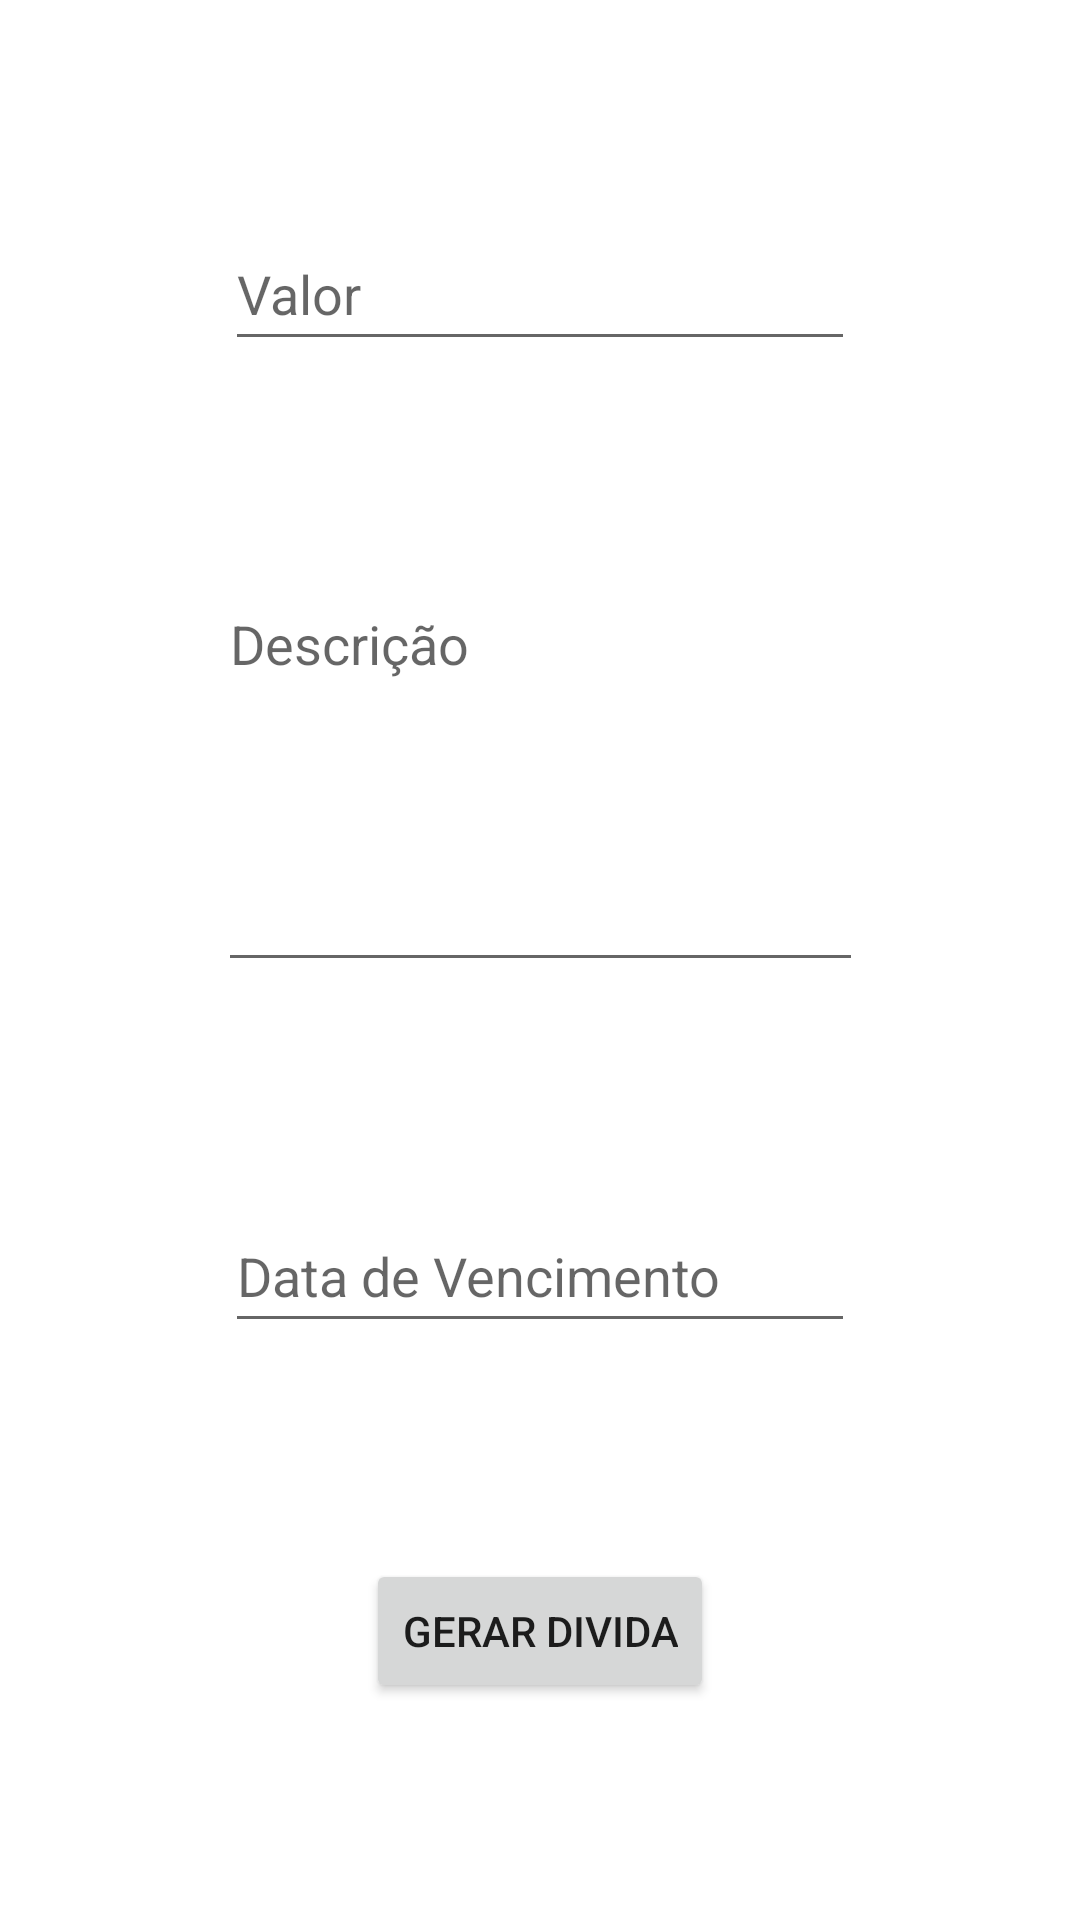

This screen was rendered from an Android layout file. Write that file and the resources it references.
<!-- AndroidManifest.xml: application theme Theme.Comfiado -->
<!-- res/layout/activity_criar_divida.xml -->
<?xml version="1.0" encoding="utf-8"?>
<androidx.constraintlayout.widget.ConstraintLayout xmlns:android="http://schemas.android.com/apk/res/android"
    xmlns:app="http://schemas.android.com/apk/res-auto"
    xmlns:tools="http://schemas.android.com/tools"
    android:layout_width="match_parent"
    android:layout_height="match_parent"
    tools:context=".CriarDividaActivity">

    <EditText
        android:id="@+id/edtValor"
        android:layout_width="wrap_content"
        android:layout_height="wrap_content"
        android:ems="10"
        android:hint="Valor"
        android:inputType="numberDecimal"
        android:minHeight="48dp"
        app:layout_constraintBottom_toTopOf="@+id/edtDescricao"
        app:layout_constraintEnd_toEndOf="parent"
        app:layout_constraintHorizontal_bias="0.5"
        app:layout_constraintStart_toStartOf="parent"
        app:layout_constraintTop_toTopOf="parent" />

    <EditText
        android:id="@+id/edtDataVencimento"
        android:layout_width="wrap_content"
        android:layout_height="wrap_content"
        android:ems="10"
        android:hint="Data de Vencimento"
        android:inputType="date"
        android:minHeight="48dp"
        app:layout_constraintBottom_toTopOf="@+id/btnCriarDivida"
        app:layout_constraintEnd_toEndOf="parent"
        app:layout_constraintHorizontal_bias="0.5"
        app:layout_constraintStart_toStartOf="parent"
        app:layout_constraintTop_toBottomOf="@+id/edtDescricao" />

    <Button
        android:id="@+id/btnCriarDivida"
        android:layout_width="wrap_content"
        android:layout_height="wrap_content"
        android:text="Gerar Divida"
        app:layout_constraintBottom_toBottomOf="parent"
        app:layout_constraintEnd_toEndOf="parent"
        app:layout_constraintHorizontal_bias="0.5"
        app:layout_constraintStart_toStartOf="parent"
        app:layout_constraintTop_toBottomOf="@+id/edtDataVencimento" />

    <EditText
        android:id="@+id/edtDescricao"
        android:layout_width="215dp"
        android:layout_height="135dp"
        android:ems="10"
        android:gravity="start|top"
        android:hint="Descrição"
        android:inputType="textMultiLine"
        app:layout_constraintBottom_toTopOf="@+id/edtDataVencimento"
        app:layout_constraintEnd_toEndOf="parent"
        app:layout_constraintHorizontal_bias="0.5"
        app:layout_constraintStart_toStartOf="parent"
        app:layout_constraintTop_toBottomOf="@+id/edtValor" />

</androidx.constraintlayout.widget.ConstraintLayout>
<!-- resources referenced by this layout -->
<resources>
  <style name="Theme.Comfiado" parent="Theme.MaterialComponents.DayNight.DarkActionBar">
          
          <item name="colorPrimary">@color/preto</item>
          <item name="colorPrimaryVariant">@color/CinzaMarca</item>
          <item name="colorOnPrimary">@color/branco</item>
          
          <item name="colorSecondary">@color/amareloMarca</item>
          <item name="colorSecondaryVariant">@color/verdeFraco</item>
          <item name="colorOnSecondary">@color/black</item>
          
          <item name="android:statusBarColor">@color/preto</item>
          
      </style>
  <color name="preto">#FF000000</color>
  <color name="CinzaMarca">#1B1B1B</color>
  <color name="branco">#FFFFFFFF</color>
  <color name="amareloMarca">#D1FF1B</color>
  <color name="verdeFraco">#71AA1D</color>
  <!-- not gathered from this repository: default colours our renderer supplied (Android Studio template values) -->
  <color name="black">#FF000000</color>
</resources>
